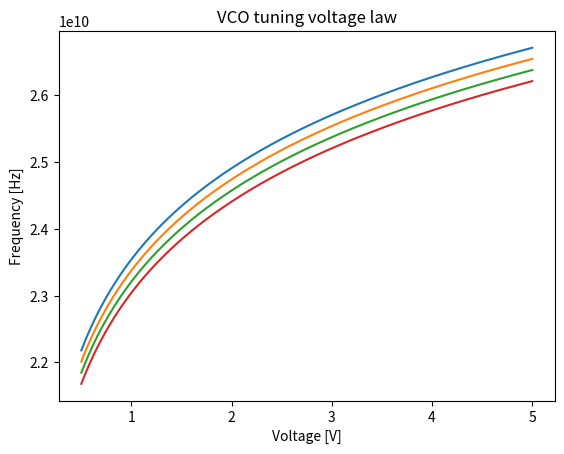

Reproduce this figure in Python.
import numpy as np
import matplotlib.pyplot as plt
plt.ion()

# Resolutions
TIME_RESOL = 100e-6 # s
FREQ_RESOL = 1e6 # Hz
VOLTAGE_RESOL = 1e-5 # V
TEMP_RESOL = 15 # K

# Temperature
MIN_TEMP_C = 0
MAX_TEMP_C = 50
min_temp = MIN_TEMP_C + 273.15 # K
max_temp = MAX_TEMP_C + 273.15 # K
temp_buckets = round((max_temp - min_temp) / TEMP_RESOL) + 1
print("Temperature buckets: ", temp_buckets)
temp_axis = np.linspace(start=min_temp, stop=max_temp, num=temp_buckets, endpoint=True)
# Voltage
MIN_VOLTAGE = 0.5 # Volt
MAX_VOLTAGE = 5 # Volt
voltage_buckets = round((MAX_VOLTAGE - MIN_VOLTAGE) / VOLTAGE_RESOL) + 1
print("Voltage buckets: ", voltage_buckets)
voltage_axis = np.linspace(start=MIN_VOLTAGE, stop=MAX_VOLTAGE, num=voltage_buckets, endpoint=True)

# Model of the VCO tuning law
tuning_law = np.ndarray((temp_buckets, voltage_buckets))
# VCO tuning law: coefficients
a1 = 1.969e9 # Hz, dynamic of the log function
a2 = 23.947e9 # Hz, offset for the log function
a3 = 10e6 # Hz/K, temperature dependence
a4 = 233 # K, offset for the temperature drift
temp_index = 0
voltage_index = 0
for temp in temp_axis:
    for voltage in voltage_axis:
        tuning_law[temp_index,voltage_index] = a1 * np.log(voltage) + a2 - (a3 * (temp - a4))
        voltage_index += 1
    temp_index += 1
    voltage_index = 0
# Plot VCO tuning law
fig1 = plt.figure(1)
ax1 = fig1.add_subplot(1,1,1)
for temp_index in range(temp_buckets):
    ax1.plot(voltage_axis, tuning_law[temp_index,:])
ax1.set_title("VCO tuning voltage law")
ax1.set_ylabel("Frequency [Hz]")
ax1.set_xlabel("Voltage [V]")
input("Press [Enter] to end the program...")